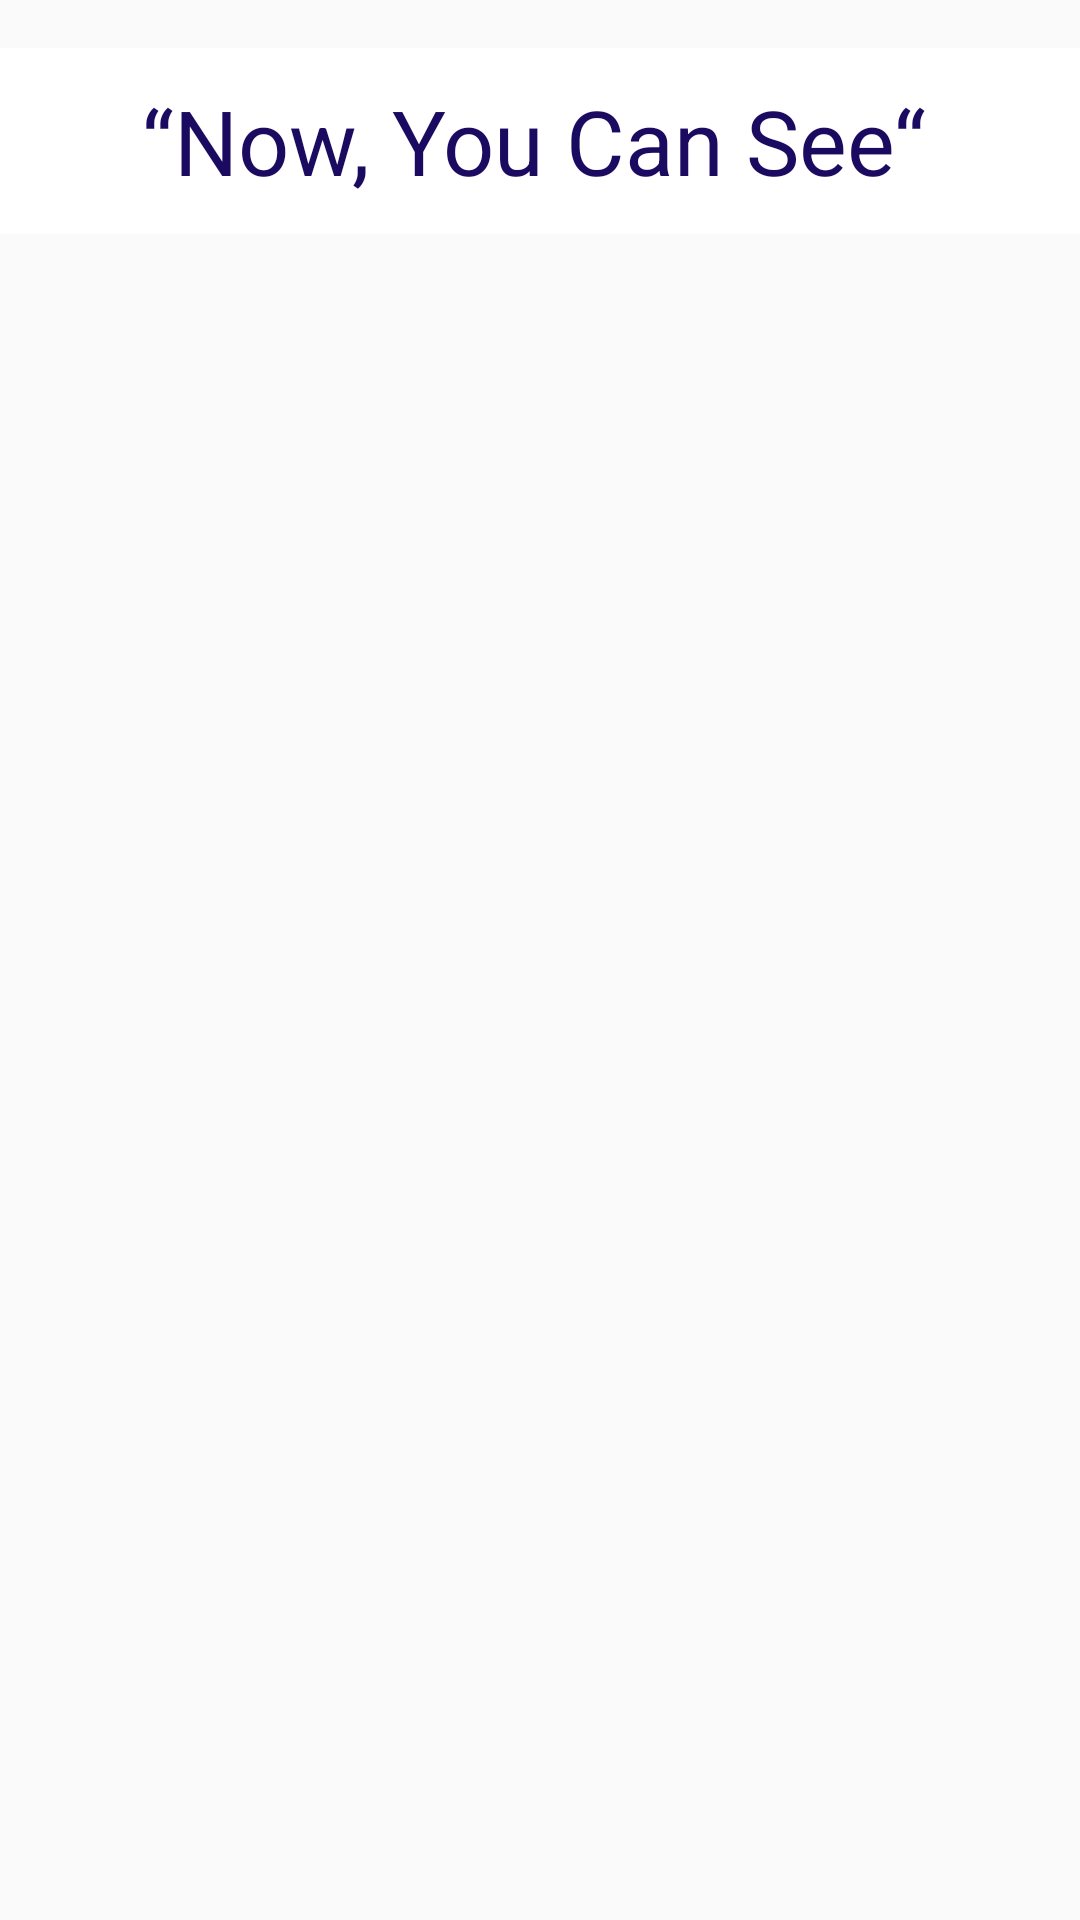

Here is an Android app screen rendered from its layout file. Give the layout XML and the strings, colors and styles it references.
<!-- AndroidManifest.xml: application theme AppTheme -->
<!-- res/layout/activity_about.xml -->
<?xml version="1.0" encoding="utf-8"?>
<android.support.constraint.ConstraintLayout xmlns:android="http://schemas.android.com/apk/res/android"
    xmlns:app="http://schemas.android.com/apk/res-auto"
    xmlns:tools="http://schemas.android.com/tools"
    android:layout_width="match_parent"
    android:layout_height="match_parent"
    tools:context=".About">

    <ScrollView
        android:layout_width="389dp"
        android:layout_height="900dp"
        tools:ignore="MissingConstraints"
        tools:layout_editor_absoluteX="8dp"
        tools:layout_editor_absoluteY="90dp">


        <TextView
            android:id="@+id/text_about"
            android:layout_width="match_parent"
            android:layout_height="500dp"
            android:layout_marginLeft="8dp"
            android:layout_marginTop="70dp"
            android:layout_marginRight="12dp"
            android:text=""
            android:textColor="#000000"
            android:textSize="25dp" />
    </ScrollView>



    <TextView
        android:id="@+id/textView3"
        android:layout_width="379dp"
        android:layout_height="62dp"
        android:layout_marginStart="8dp"
        android:layout_marginLeft="8dp"
        android:layout_marginTop="16dp"
        android:layout_marginEnd="8dp"
        android:layout_marginRight="8dp"
        android:background="#ffffff"
        android:gravity="center"
        android:text="“Now, You Can See“"
        android:textColor="#1B0B60"
        android:textSize="30dp"
        app:layout_constraintEnd_toEndOf="parent"
        app:layout_constraintHorizontal_bias="0.562"
        app:layout_constraintStart_toStartOf="parent"
        app:layout_constraintTop_toTopOf="parent"
        tools:ignore="MissingConstraints" />
</android.support.constraint.ConstraintLayout>
<!-- resources referenced by this layout -->
<resources>
  <style name="AppTheme" parent="Theme.AppCompat.Light.DarkActionBar">
          
          <item name="colorPrimary">@color/colorPrimary</item>
          <item name="colorPrimaryDark">@color/colorPrimaryDark</item>
          <item name="colorAccent">@color/colorAccent</item>
  
      </style>
  <color name="colorPrimary">#08298A</color>
  <color name="colorPrimaryDark">#1B0B60</color>
  <color name="colorAccent">#ffffff</color>
</resources>
